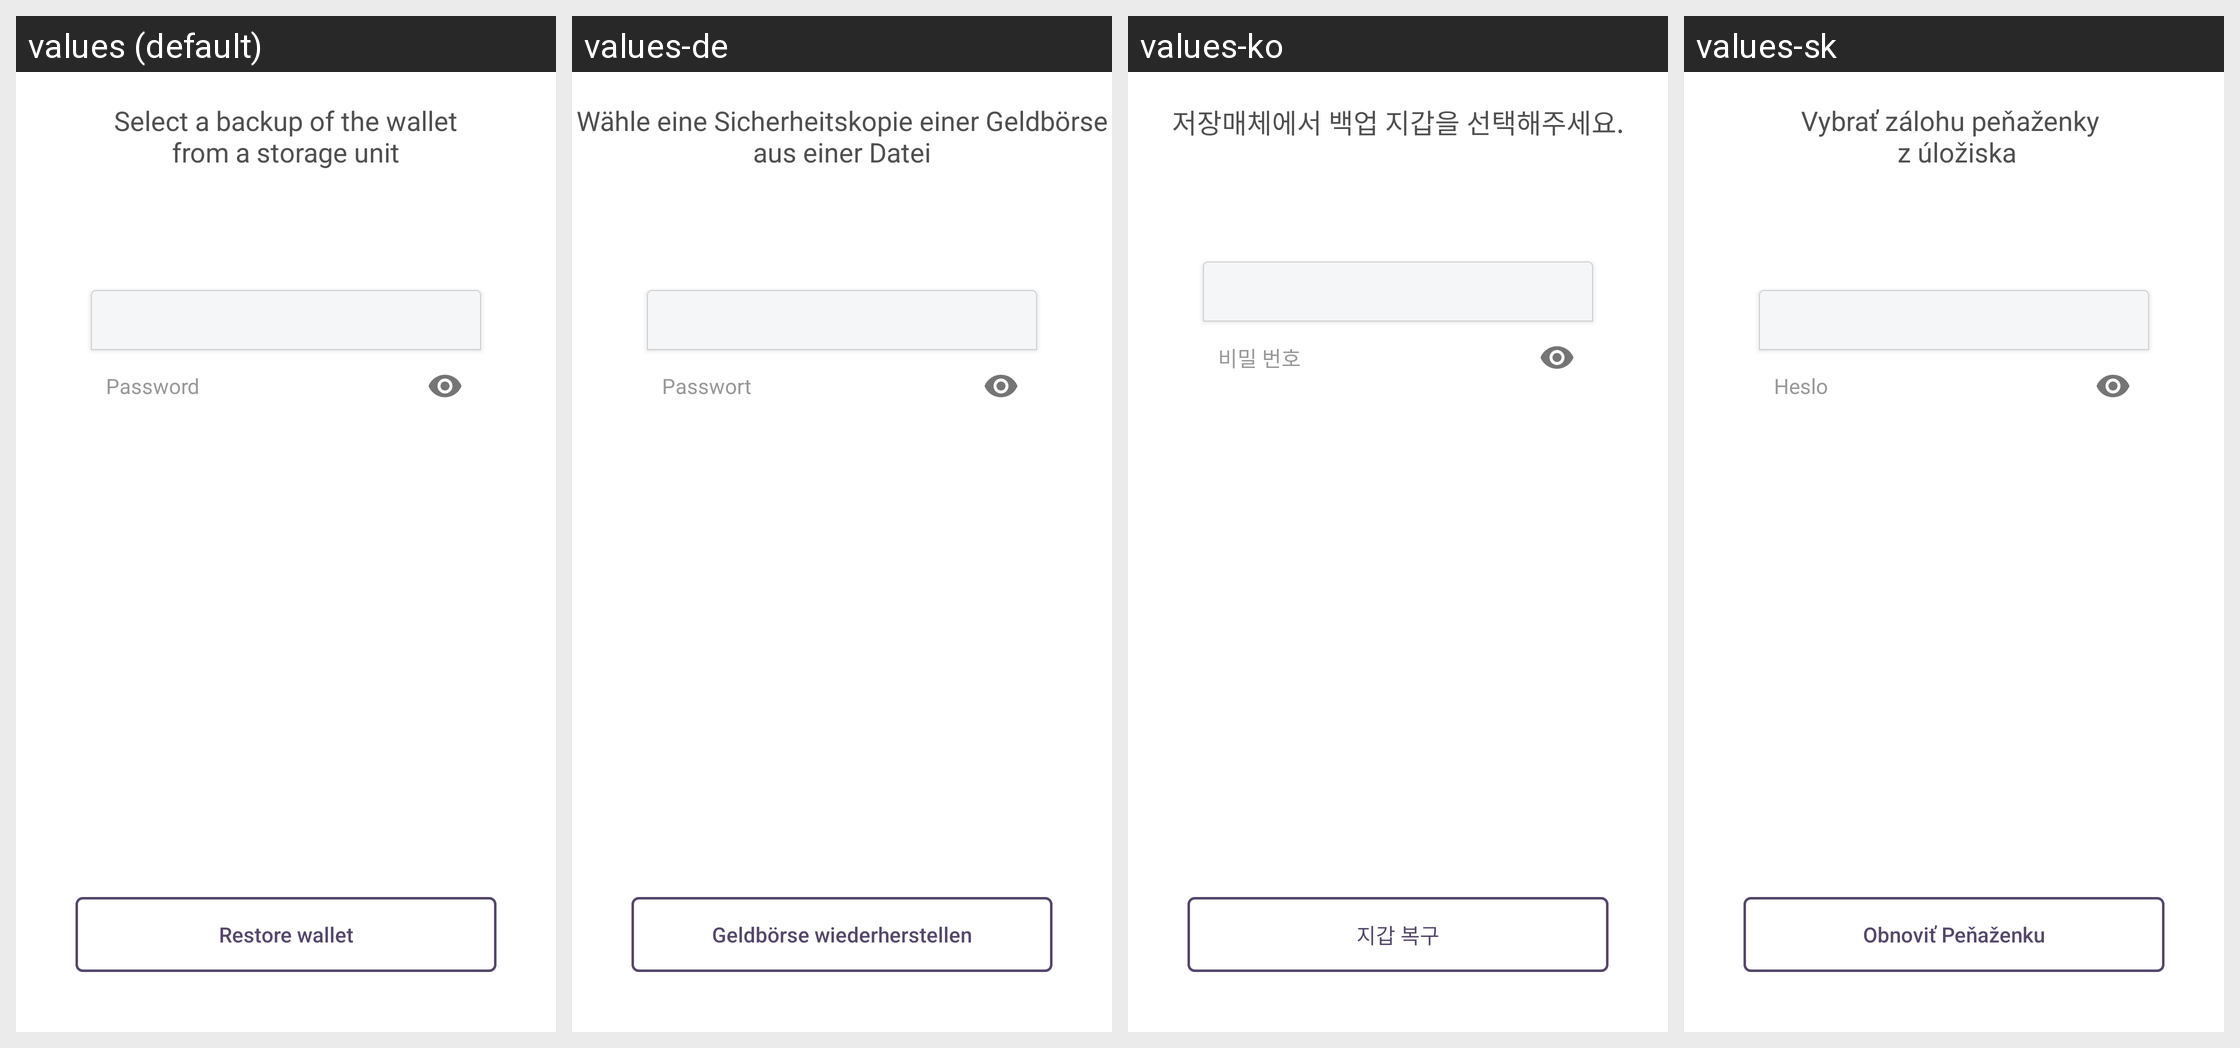

For this localized Android screen grid, give each drawn string resource with its value in every locale shown.
Android screen res/layout/fragment_settings_restore.xml rendered under 4 locales, left to right: values (default), values-de, values-ko, values-sk. Device: Nexus 5 (rendered at 1080×1920; each locale shown at half size, 540×960, under a caption strip naming it); theme AppTheme.
Other locales in the repository, not shown: values-cs, values-es, values-fi, values-fr, values-ja, values-nl, values-pt.
Strings drawn on this screen, with the default value and each locale's value (text and hints the layout hard-codes, and strings that could not be matched under every locale, appear in the picture but are not listed):

restore_wallet_message
  values: Select a backup of the wallet
      from a storage unit
  values-de: Wähle eine Sicherheitskopie einer Geldbörse aus einer Datei
  values-ko: 저장매체에서 백업 지갑을 선택해주세요.
  values-sk: Vybrať zálohu peňaženky 
       z úložiska

string_password
  values: Password
  values-de: Passwort
  values-ko: 비밀 번호
  values-sk: Heslo

restore_wallet
  values: Restore wallet
  values-de: Geldbörse wiederherstellen
  values-ko: 지갑 복구
  values-sk: Obnoviť Peňaženku
